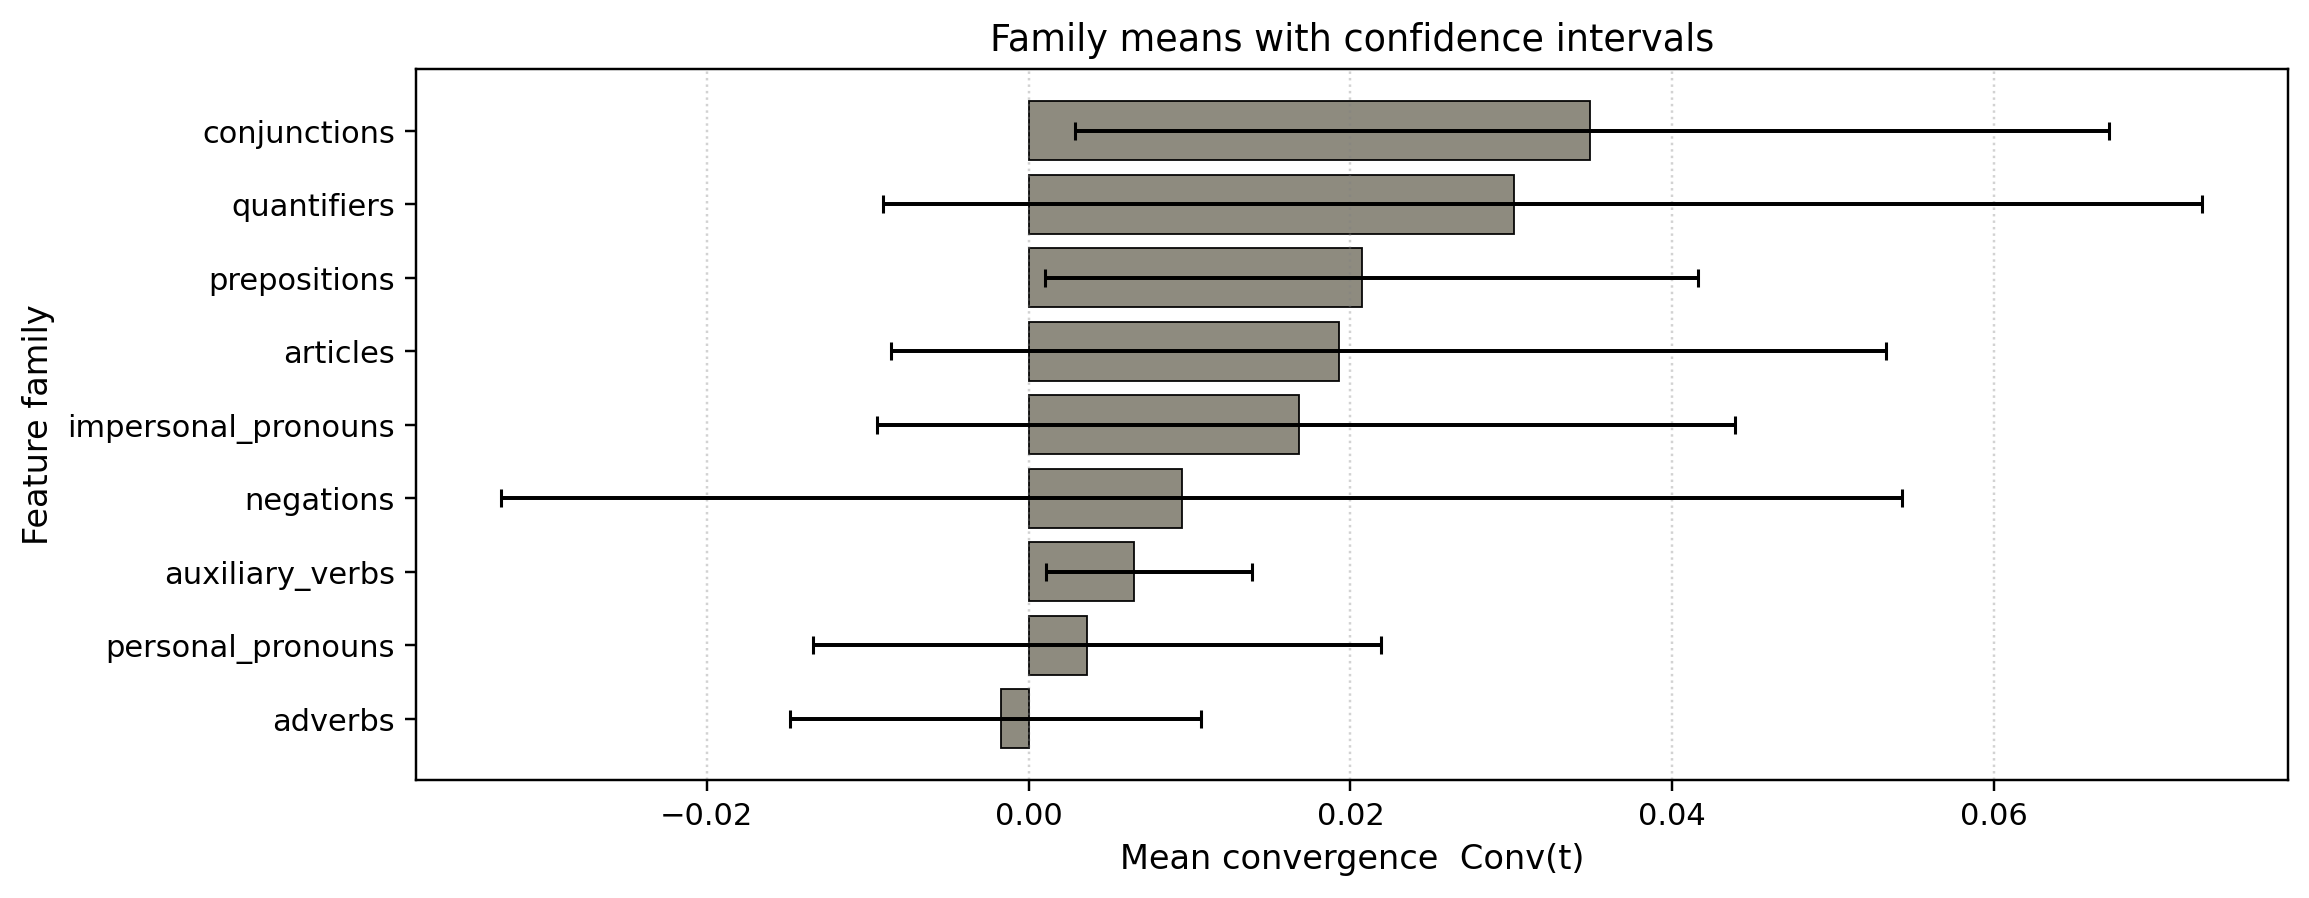

The file beside this chart, header and first rows:
family, mean, ci_lo, ci_hi, n
conjunctions, 0.03488, 0.002911, 0.06714, 47
quantifiers, 0.03019, -0.009028, 0.07296, 44
prepositions, 0.02074, 0.001004, 0.04159, 52
articles, 0.01929, -0.008585, 0.05329, 47
impersonal_pronouns, 0.01679, -0.00945, 0.04392, 47
negations, 0.009558, -0.03278, 0.05427, 39
auxiliary_verbs, 0.006547, 0.001074, 0.01388, 54
personal_pronouns, 0.003607, -0.01339, 0.0219, 54
adverbs, -0.001735, -0.01486, 0.01072, 49
